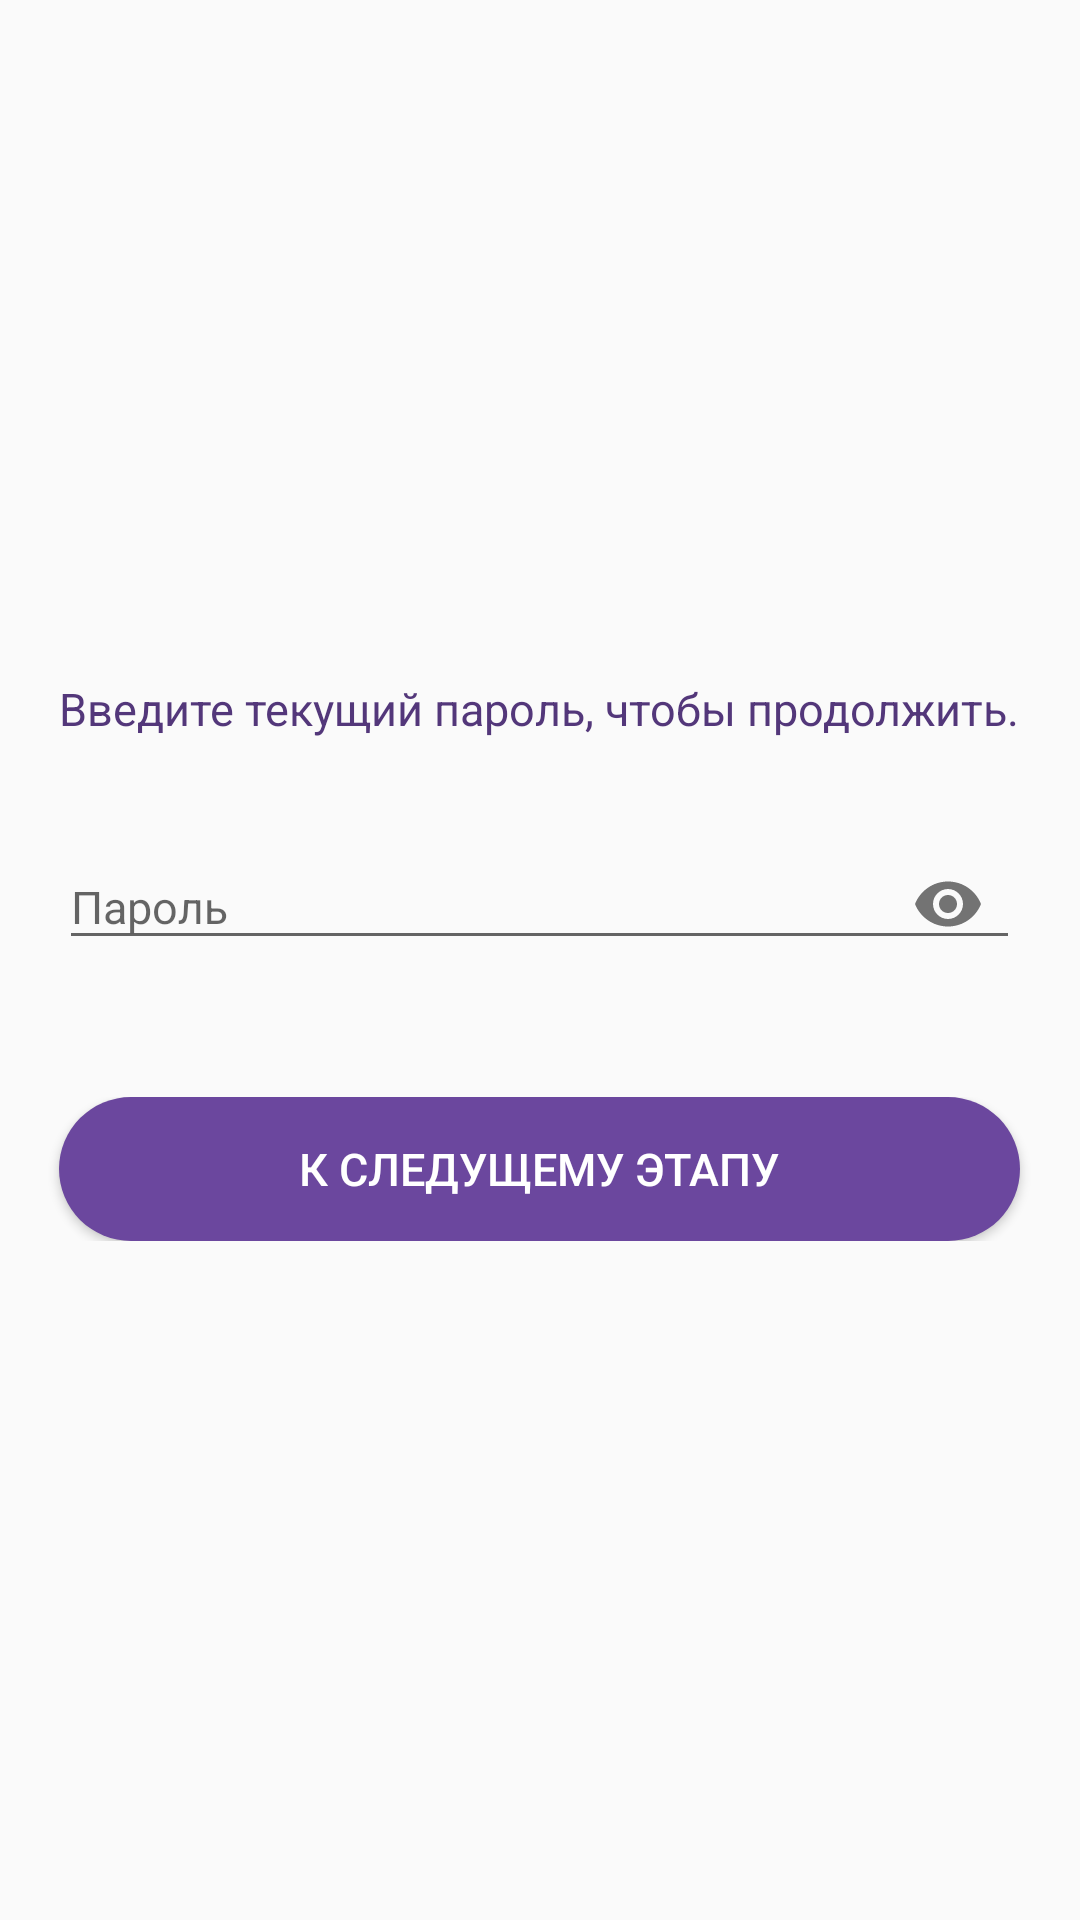

Produce the Android XML layout that renders to this screen, including the resource entries it uses.
<!-- AndroidManifest.xml: application theme Theme.DocTracerMobile -->
<!-- res/layout/fragment_access_to_updating.xml -->
<?xml version="1.0" encoding="utf-8"?>
<TableLayout
    xmlns:android="http://schemas.android.com/apk/res/android"
    xmlns:app="http://schemas.android.com/apk/res-auto"
    xmlns:tools="http://schemas.android.com/tools"

    android:layout_width="match_parent"
    android:layout_height="match_parent"
    android:gravity="center"
    android:orientation="vertical"
    android:padding="10dp"
    tools:context=".presentation.account.AccessToUpdatingFragment"
    android:id="@+id/access_edit_fragment">


    <TableRow
        android:layout_width="match_parent"
        android:layout_gravity="center"
        android:gravity="center"
        android:layout_marginBottom="20dp">

        <TextView
            android:layout_width="wrap_content"
            android:layout_height="wrap_content"
            android:text="@string/old_password_require"
            android:textColor="@color/dark_purple" />
    </TableRow>

    <TableRow
        android:layout_width="match_parent"
        android:layout_gravity="center"
        android:gravity="center"
        android:layout_marginBottom="20dp">

        <com.google.android.material.textfield.TextInputLayout
            android:layout_width="match_parent"
            android:layout_height="wrap_content"
            app:errorEnabled="true"
            app:passwordToggleEnabled="true">

            <EditText
                android:id="@+id/access_edit_password"
                android:layout_width="match_parent"
                android:layout_height="wrap_content"
                android:hint="@string/staff_password_label"
                android:inputType="textPassword"
                android:textColor="@color/purple"
                android:textColorHint="@color/pale_purple">
            </EditText>
        </com.google.android.material.textfield.TextInputLayout>
    </TableRow>

    <TableRow
        android:layout_width="match_parent"
        android:layout_gravity="center"
        android:gravity="center">
        <Button
            android:id="@+id/access_butt_next"
            android:layout_width="match_parent"
            android:layout_height="wrap_content"
            android:text="@string/next_label"
            android:textColor="@color/white"
            android:background="@drawable/oval_purple"/>
    </TableRow>


</TableLayout>
<!-- resources referenced by this layout -->
<resources>
  <color name="dark_purple">#53377A</color>
  <color name="pale_purple">#d6cae8</color>
  <color name="purple">#6b479e</color>
  <color name="white">#FFFFFFFF</color>
  <!-- drawable oval_purple (drawable) -->
  <?xml version="1.0" encoding="utf-8"?>
  <shape xmlns:android="http://schemas.android.com/apk/res/android"
      android:shape="rectangle" >
  
      <corners
          android:bottomLeftRadius="30dp"
          android:bottomRightRadius="30dp"
          android:radius="60dp"
          android:topLeftRadius="30dp"
          android:topRightRadius="30dp" />
      <solid android:color="@color/purple"/>
  
  </shape>
  <string name="next_label">К следущему этапу</string>
  <string name="old_password_require">Введите текущий пароль, чтобы продолжить.</string>
  <string name="staff_password_label">Пароль</string>
  <style name="Theme.DocTracerMobile" parent="Theme.AppCompat.DayNight.DarkActionBar">
          <item name="colorPrimary">@color/purple</item>
          <item name="colorPrimaryDark">@color/dark_purple</item>
          <item name="colorAccent">@color/purple</item>
          <item name="android:textSize">@dimen/normal_text</item>
      </style>
  <dimen name="normal_text">15sp</dimen>
</resources>
